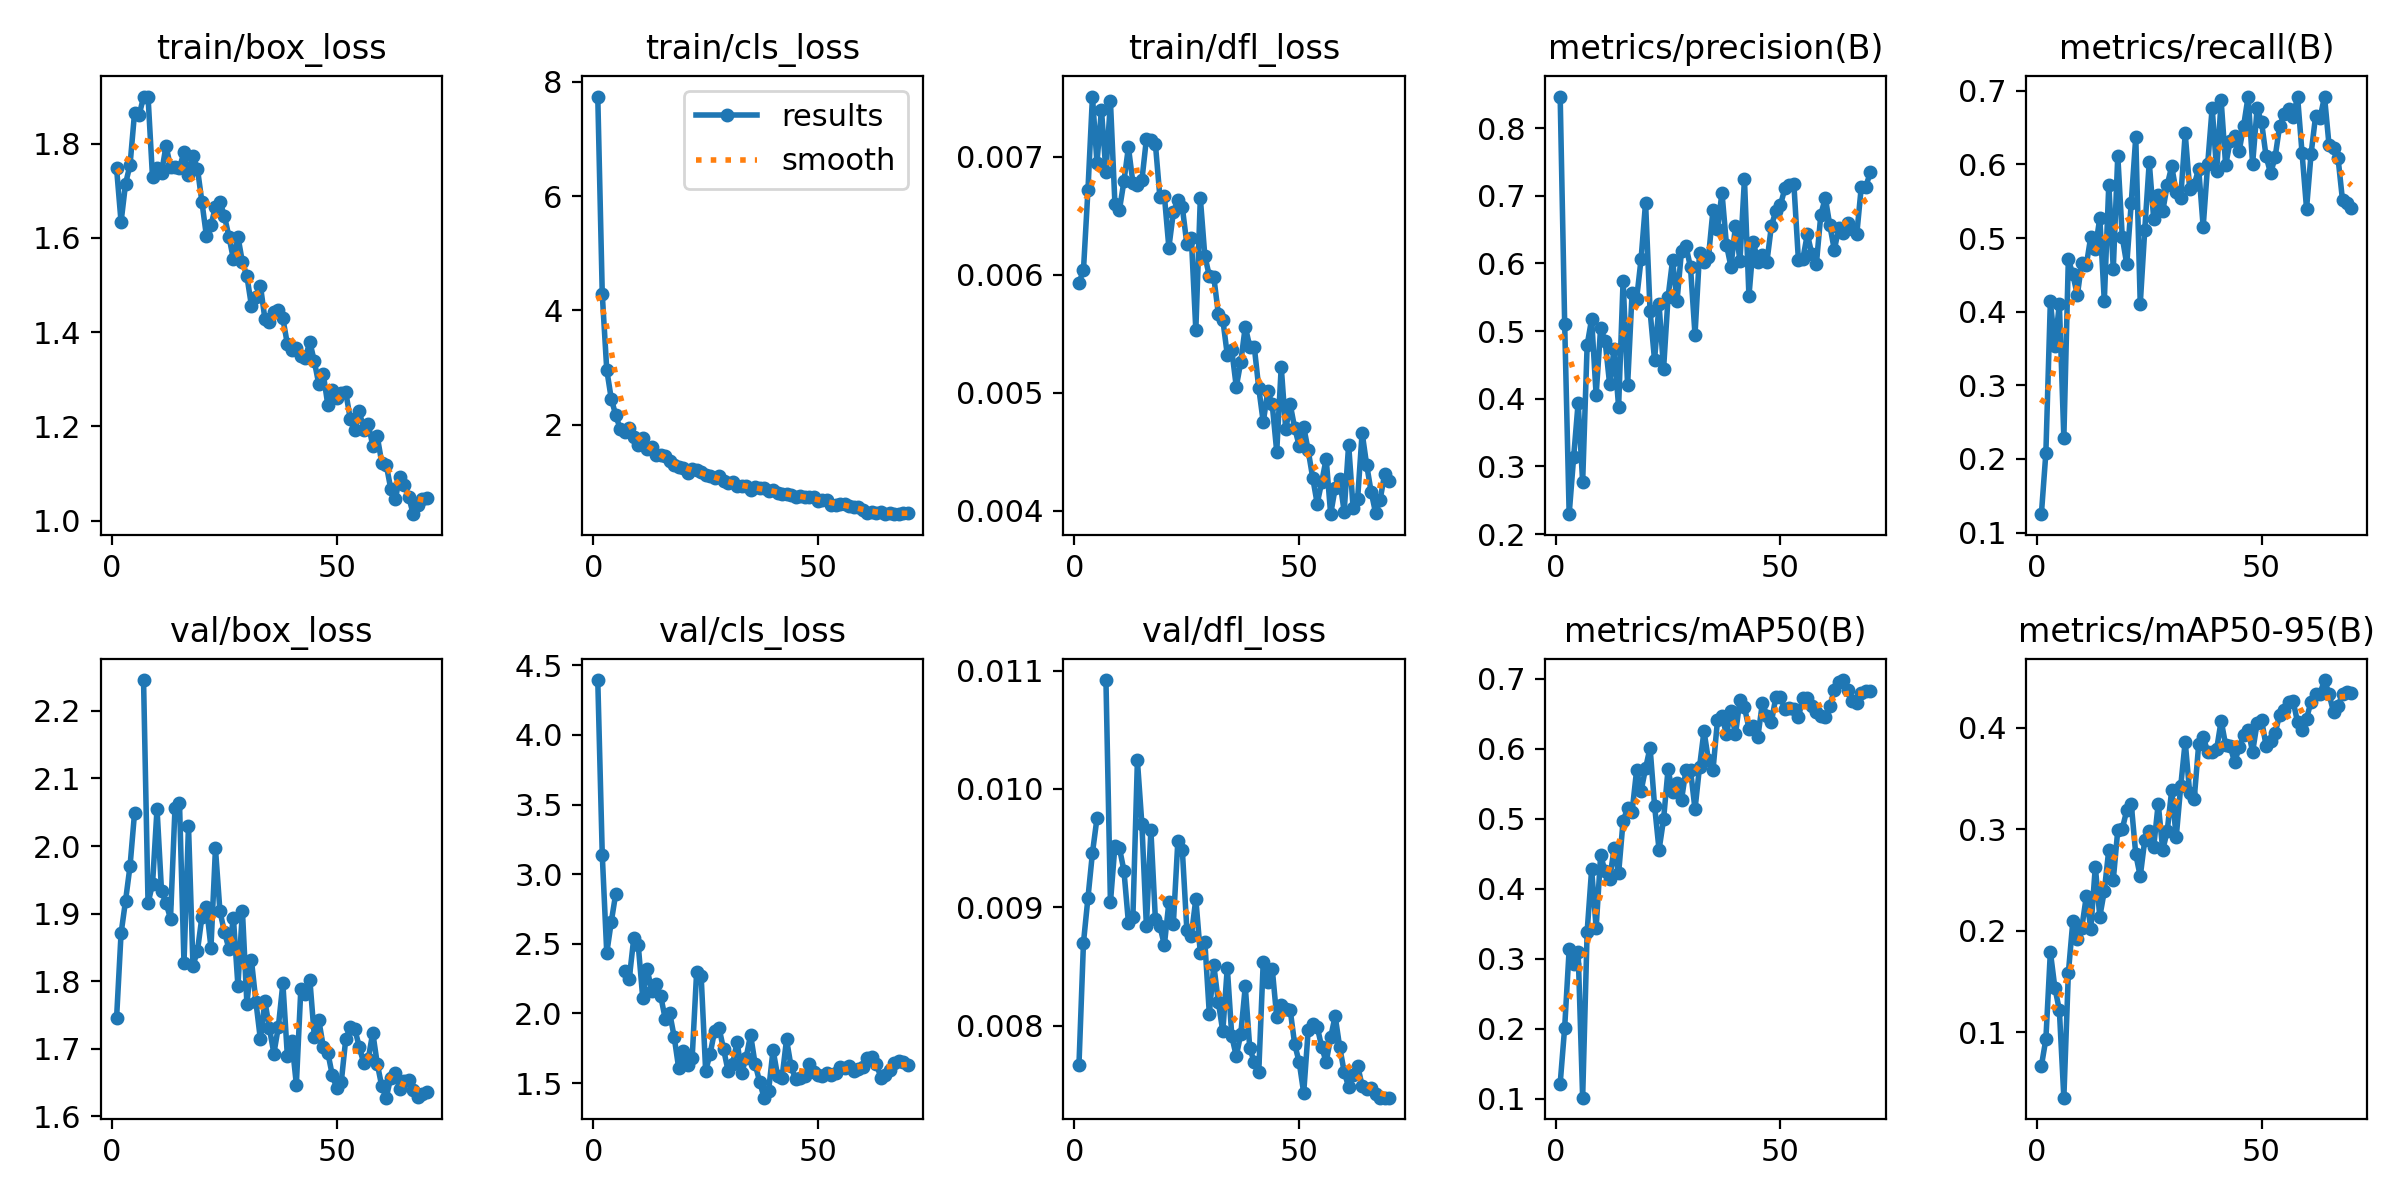

The table this chart was drawn from, first rows:
epoch, time, train/box_loss, train/cls_loss, train/dfl_loss, metrics/precision(B), metrics/recall(B), metrics/mAP50(B), metrics/mAP50-95(B), val/box_loss, val/cls_loss, val/dfl_loss, lr/pg0, lr/pg1, lr/pg2
1, 10.7, 1.748, 7.742, 0.00593, 0.8465, 0.125, 0.1213, 0.06673, 1.746, 4.394, 0.00767, 0.0002375, 0.0002375, 0.0002375
2, 20.93, 1.634, 4.282, 0.00604, 0.5111, 0.208, 0.2016, 0.09315, 1.871, 3.137, 0.0087, 0.0004806, 0.0004806, 0.0004806
3, 34, 1.715, 2.961, 0.00672, 0.2295, 0.4142, 0.3133, 0.1792, 1.919, 2.434, 0.00908, 0.0007166, 0.0007166, 0.0007166
4, 46.87, 1.755, 2.456, 0.00751, 0.3139, 0.3535, 0.2925, 0.1439, 1.971, 2.657, 0.00946, 0.0009456, 0.0009456, 0.0009456
5, 58.1, 1.865, 2.169, 0.00695, 0.3943, 0.4106, 0.3097, 0.1219, 2.049, 2.861, 0.00975, 0.001167, 0.001167, 0.001167
6, 69.34, 1.861, 1.924, 0.0074, 0.2769, 0.2287, 0.1013, 0.03552, nan, nan, nan, 0.001162, 0.001162, 0.001162
7, 80.56, 1.898, 1.878, 0.00687, 0.4793, 0.4713, 0.3384, 0.1582, 2.246, 2.308, 0.01092, 0.001144, 0.001144, 0.001144
8, 91.72, 1.9, 1.944, 0.00747, 0.5179, 0.4506, 0.4278, 0.2092, 1.916, 2.249, 0.00904, 0.001126, 0.001126, 0.001126
9, 104.7, 1.728, 1.783, 0.0066, 0.4054, 0.4226, 0.3437, 0.192, 1.943, 2.538, 0.00952, 0.001109, 0.001109, 0.001109
10, 115.5, 1.748, 1.642, 0.00655, 0.5048, 0.4668, 0.4476, 0.203, 2.055, 2.493, 0.0095, 0.001091, 0.001091, 0.001091
11, 126.6, 1.738, 1.77, 0.00679, 0.485, 0.4633, 0.4247, 0.2341, 1.933, 2.112, 0.00931, 0.001073, 0.001073, 0.001073
12, 139.6, 1.795, 1.581, 0.00708, 0.4219, 0.5021, 0.4131, 0.2017, 1.916, 2.321, 0.00887, 0.001056, 0.001056, 0.001056
13, 150.9, 1.751, 1.617, 0.00678, 0.4737, 0.4856, 0.4576, 0.2632, 1.893, 2.159, 0.00892, 0.001038, 0.001038, 0.001038
14, 164.3, 1.75, 1.476, 0.00676, 0.388, 0.5275, 0.4218, 0.2139, 2.057, 2.212, 0.01024, 0.00102, 0.00102, 0.00102
15, 175.8, 1.749, 1.471, 0.0068, 0.5747, 0.4145, 0.4968, 0.239, 2.063, 2.126, 0.0097, 0.001002, 0.001002, 0.001002
16, 187.2, 1.782, 1.451, 0.00715, 0.4196, 0.5726, 0.5147, 0.2799, 1.827, 1.963, 0.00884, 0.0009848, 0.0009848, 0.0009848
17, 201.1, 1.733, 1.36, 0.00714, 0.5562, 0.4582, 0.51, 0.2504, 2.03, 2.004, 0.00965, 0.0009671, 0.0009671, 0.0009671
18, 213, 1.775, 1.305, 0.00711, 0.547, 0.612, 0.5689, 0.2991, 1.823, 1.832, 0.0089, 0.0009495, 0.0009495, 0.0009495
19, 226.3, 1.746, 1.264, 0.00666, 0.6064, 0.5012, 0.5394, 0.3003, 1.845, 1.608, 0.00884, 0.0009318, 0.0009318, 0.0009318
20, 239.2, 1.676, 1.241, 0.00667, 0.6899, 0.4642, 0.572, 0.3187, 1.896, 1.728, 0.00868, 0.0009141, 0.0009141, 0.0009141
21, 253.3, 1.603, 1.156, 0.00623, 0.5297, 0.5481, 0.6017, 0.3248, 1.91, 1.629, 0.00904, 0.0008964, 0.0008964, 0.0008964
22, 267.3, 1.627, 1.223, 0.00653, 0.457, 0.6372, 0.5188, 0.2753, 1.85, 1.681, 0.00886, 0.0008787, 0.0008787, 0.0008787
23, 278.8, 1.666, 1.206, 0.00663, 0.54, 0.4106, 0.4554, 0.2536, 1.996, 2.3, 0.00956, 0.0008611, 0.0008611, 0.0008611
24, 290.1, 1.677, 1.179, 0.00657, 0.4434, 0.511, 0.4989, 0.2892, 1.903, 2.27, 0.00948, 0.0008434, 0.0008434, 0.0008434
25, 301.5, 1.646, 1.127, 0.00626, 0.5498, 0.6032, 0.5705, 0.2978, 1.873, 1.589, 0.00881, 0.0008257, 0.0008257, 0.0008257
26, 312.9, 1.603, 1.098, 0.00631, 0.6044, 0.5254, 0.5381, 0.2829, 1.848, 1.71, 0.00876, 0.000808, 0.000808, 0.000808
27, 324.1, 1.555, 1.074, 0.00553, 0.5446, 0.5588, 0.5506, 0.3253, 1.893, 1.876, 0.00907, 0.0007904, 0.0007904, 0.0007904
28, 337.3, 1.603, 1.103, 0.00665, 0.6189, 0.5365, 0.5271, 0.2794, 1.793, 1.893, 0.00861, 0.0007727, 0.0007727, 0.0007727
29, 347.8, 1.548, 1.011, 0.00616, 0.625, 0.5721, 0.57, 0.2982, 1.904, 1.742, 0.00871, 0.000755, 0.000755, 0.000755
30, 358.9, 1.519, 0.9852, 0.00599, 0.5942, 0.5975, 0.5695, 0.3387, 1.766, 1.587, 0.0081, 0.0007373, 0.0007373, 0.0007373
31, 372.9, 1.456, 1, 0.00598, 0.4945, 0.5623, 0.5133, 0.292, 1.832, 1.636, 0.00851, 0.0007196, 0.0007196, 0.0007196
32, 384.2, 1.475, 0.9367, 0.00567, 0.615, 0.5545, 0.5739, 0.3422, 1.77, 1.798, 0.0082, 0.000702, 0.000702, 0.000702
33, 397.5, 1.499, 0.9228, 0.00562, 0.6014, 0.6421, 0.6252, 0.3864, 1.714, 1.572, 0.00795, 0.0006843, 0.0006843, 0.0006843
34, 411.7, 1.428, 0.9305, 0.00532, 0.6093, 0.5667, 0.5832, 0.3357, 1.771, 1.683, 0.00849, 0.0006666, 0.0006666, 0.0006666
35, 423.5, 1.422, 0.868, 0.00536, 0.6788, 0.5724, 0.5695, 0.3296, 1.731, 1.847, 0.00791, 0.0006489, 0.0006489, 0.0006489
36, 434.7, 1.443, 0.9121, 0.00505, 0.6513, 0.5942, 0.6404, 0.3835, 1.693, 1.639, 0.00774, 0.0006312, 0.0006312, 0.0006312
37, 446.3, 1.447, 0.9014, 0.00526, 0.7044, 0.5152, 0.6462, 0.3908, 1.733, 1.512, 0.00793, 0.0006136, 0.0006136, 0.0006136
38, 459.7, 1.429, 0.8952, 0.00556, 0.6272, 0.6002, 0.621, 0.3765, 1.797, 1.396, 0.00833, 0.0005959, 0.0005959, 0.0005959
39, 471.1, 1.375, 0.8428, 0.00539, 0.5952, 0.6769, 0.6533, 0.3763, 1.689, 1.444, 0.00781, 0.0005782, 0.0005782, 0.0005782
40, 482.7, 1.363, 0.8555, 0.00539, 0.6553, 0.5915, 0.6204, 0.3788, 1.711, 1.739, 0.00769, 0.0005605, 0.0005605, 0.0005605
41, 494.1, 1.366, 0.8065, 0.00504, 0.6035, 0.6869, 0.6702, 0.407, 1.647, 1.554, 0.00761, 0.0005429, 0.0005429, 0.0005429
42, 507.7, 1.349, 0.7933, 0.00475, 0.7249, 0.5989, 0.6595, 0.3828, 1.789, 1.54, 0.00854, 0.0005252, 0.0005252, 0.0005252
43, 519.2, 1.346, 0.7934, 0.00501, 0.5516, 0.6317, 0.6289, 0.3819, 1.781, 1.814, 0.00837, 0.0005075, 0.0005075, 0.0005075
44, 531, 1.379, 0.7758, 0.0049, 0.6313, 0.6387, 0.6325, 0.3659, 1.803, 1.621, 0.00848, 0.0004898, 0.0004898, 0.0004898
45, 542, 1.338, 0.7401, 0.0045, 0.6015, 0.618, 0.6174, 0.3805, 1.718, 1.531, 0.00807, 0.0004721, 0.0004721, 0.0004721
46, 553, 1.289, 0.7477, 0.00522, 0.6129, 0.6524, 0.666, 0.3926, 1.742, 1.534, 0.00817, 0.0004545, 0.0004545, 0.0004545
47, 564.5, 1.31, 0.7352, 0.00469, 0.6024, 0.6922, 0.6469, 0.3977, 1.703, 1.551, 0.00814, 0.0004368, 0.0004368, 0.0004368
48, 575.8, 1.245, 0.741, 0.0049, 0.6556, 0.6007, 0.6384, 0.3761, 1.694, 1.636, 0.00813, 0.0004191, 0.0004191, 0.0004191
49, 587.6, 1.277, 0.7336, 0.0047, 0.6774, 0.6761, 0.6743, 0.4047, 1.661, 1.581, 0.00784, 0.0004014, 0.0004014, 0.0004014
50, 599.1, 1.259, 0.6669, 0.00455, 0.6861, 0.6571, 0.6742, 0.4076, 1.642, 1.559, 0.00769, 0.0003837, 0.0003837, 0.0003837
51, 611.5, 1.27, 0.688, 0.00471, 0.7107, 0.6109, 0.6562, 0.382, 1.651, 1.555, 0.00743, 0.0003661, 0.0003661, 0.0003661
52, 622.8, 1.272, 0.6796, 0.00451, 0.716, 0.588, 0.6577, 0.3874, 1.715, 1.574, 0.00796, 0.0003484, 0.0003484, 0.0003484
53, 633.6, 1.216, 0.6051, 0.00428, 0.7168, 0.6096, 0.6567, 0.3946, 1.732, 1.557, 0.00801, 0.0003307, 0.0003307, 0.0003307
54, 644.5, 1.192, 0.589, 0.00406, 0.6055, 0.6517, 0.6452, 0.4125, 1.729, 1.572, 0.00799, 0.000313, 0.000313, 0.000313
55, 658.8, 1.232, 0.6121, 0.00424, 0.6068, 0.6682, 0.672, 0.4178, 1.703, 1.614, 0.00782, 0.0002954, 0.0002954, 0.0002954
56, 673.1, 1.193, 0.6132, 0.00444, 0.6432, 0.6752, 0.6723, 0.425, 1.678, 1.61, 0.00769, 0.0002777, 0.0002777, 0.0002777
57, 686.1, 1.205, 0.5793, 0.00397, 0.6135, 0.6645, 0.6618, 0.4262, 1.685, 1.622, 0.0079, 0.00026, 0.00026, 0.00026
58, 699.3, 1.158, 0.5587, 0.00419, 0.5993, 0.6922, 0.6531, 0.4056, 1.724, 1.59, 0.00808, 0.0002423, 0.0002423, 0.0002423
59, 710.5, 1.178, 0.5621, 0.00427, 0.6722, 0.6155, 0.6467, 0.3978, 1.678, 1.601, 0.00782, 0.0002246, 0.0002246, 0.0002246
60, 722, 1.123, 0.5066, 0.00399, 0.6967, 0.54, 0.6456, 0.409, 1.645, 1.617, 0.00761, 0.000207, 0.000207, 0.000207
... 10 more rows
